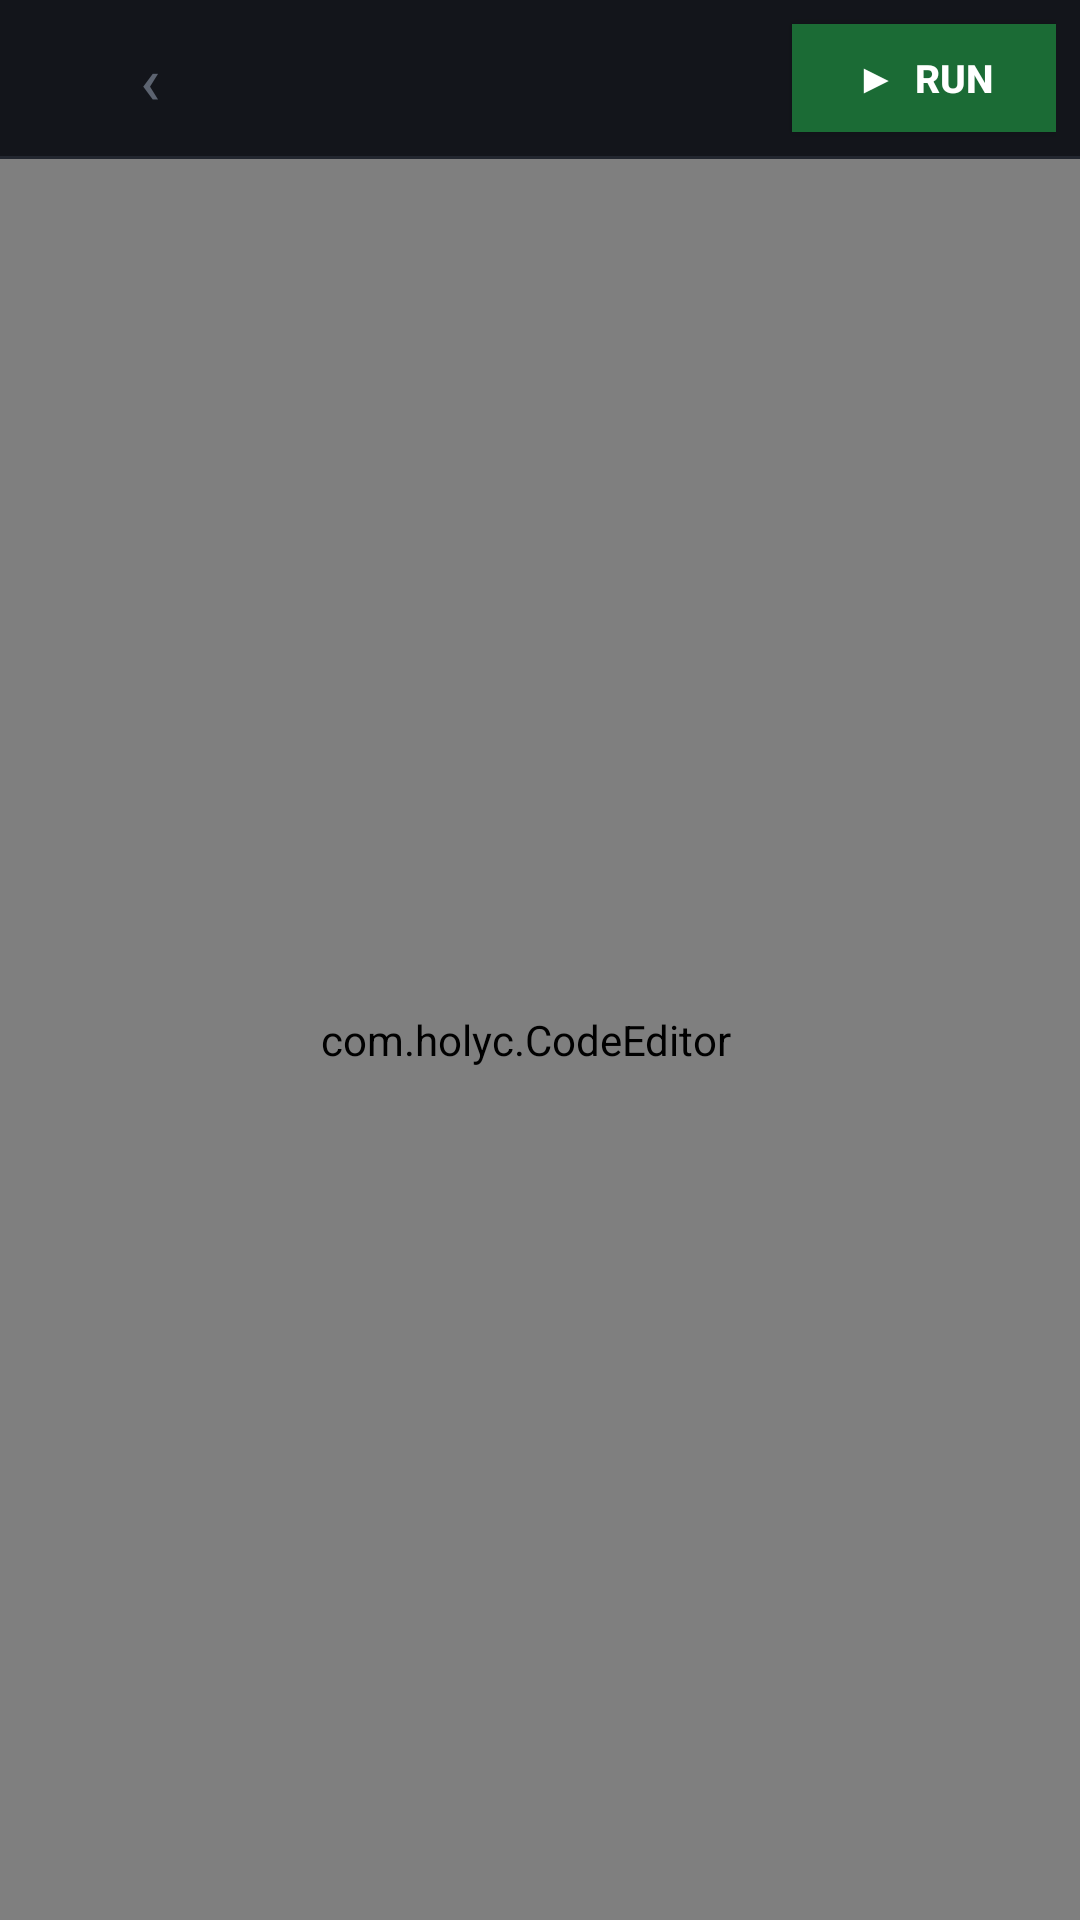

Write the Android layout XML for this screen, with the resource values it uses.
<!-- AndroidManifest.xml: application theme HolyTheme -->
<!-- res/layout/activity_editor.xml -->
<?xml version="1.0" encoding="utf-8"?>
<LinearLayout xmlns:android="http://schemas.android.com/apk/res/android"
    android:layout_width="match_parent"
    android:layout_height="match_parent"
    android:orientation="vertical"
    android:background="@color/bg_field">

    
    <LinearLayout
        android:layout_width="match_parent"
        android:layout_height="52dp"
        android:orientation="horizontal"
        android:background="@color/bg_bar"
        android:gravity="center_vertical"
        android:paddingLeft="4dp"
        android:paddingRight="8dp">

        <Button
            android:id="@+id/btn_back"
            android:layout_width="wrap_content"
            android:layout_height="40dp"
            android:text="‹"
            android:textColor="@color/fg_dim"
            android:background="@android:color/transparent"
            android:textSize="22sp"
            android:paddingLeft="12dp"
            android:paddingRight="8dp" />

        <TextView
            android:id="@+id/title"
            android:layout_width="0dp"
            android:layout_height="wrap_content"
            android:layout_weight="1"
            android:textColor="@color/fg"
            android:textSize="15sp"
            android:fontFamily="monospace"
            android:singleLine="true"
            android:ellipsize="start" />

        <Button
            android:id="@+id/btn_run"
            android:layout_width="wrap_content"
            android:layout_height="36dp"
            android:text="▶  RUN"
            android:textColor="#FFFFFFFF"
            android:textStyle="bold"
            android:textSize="13sp"
            android:background="@color/run_bg"
            android:paddingLeft="16dp"
            android:paddingRight="16dp" />
    </LinearLayout>

    
    <View
        android:layout_width="match_parent"
        android:layout_height="1dp"
        android:background="@color/divider" />

    
    <com.holyc.CodeEditor
        android:id="@+id/code"
        android:layout_width="match_parent"
        android:layout_height="match_parent"
        android:background="@color/bg_field"
        android:textColor="@color/fg"
        android:textColorHighlight="#335DADE2"
        android:fontFamily="monospace"
        android:textSize="14sp"
        android:paddingTop="10dp"
        android:paddingBottom="10dp"
        android:paddingRight="10dp"
        android:gravity="top"
        android:inputType="textMultiLine|textNoSuggestions"
        android:scrollbars="vertical"
        android:importantForAutofill="no" />
</LinearLayout>
<!-- resources referenced by this layout -->
<resources>
  <color name="bg_bar">#FF13151B</color>
  <color name="bg_field">#FF0F1116</color>
  <color name="divider">#FF22262F</color>
  <color name="fg">#FFD0D4DE</color>
  <color name="fg_dim">#FF5C6370</color>
  <color name="run_bg">#FF1B6B35</color>
  <style name="HolyTheme" parent="@android:style/Theme.Material">
          <item name="android:windowBackground">@color/bg</item>
          <item name="android:colorBackground">@color/bg</item>
          <item name="android:colorPrimary">@color/bg_bar</item>
          <item name="android:colorPrimaryDark">@color/bg_bar</item>
          <item name="android:colorAccent">@color/accent</item>
          <item name="android:textColor">@color/fg</item>
          <item name="android:textColorPrimary">@color/fg</item>
          <item name="android:textColorSecondary">@color/fg_dim</item>
          <item name="android:textColorHint">@color/fg_dim</item>
      </style>
  <color name="bg">#FF1A1D24</color>
  <color name="accent">#FF5DADE2</color>
</resources>
